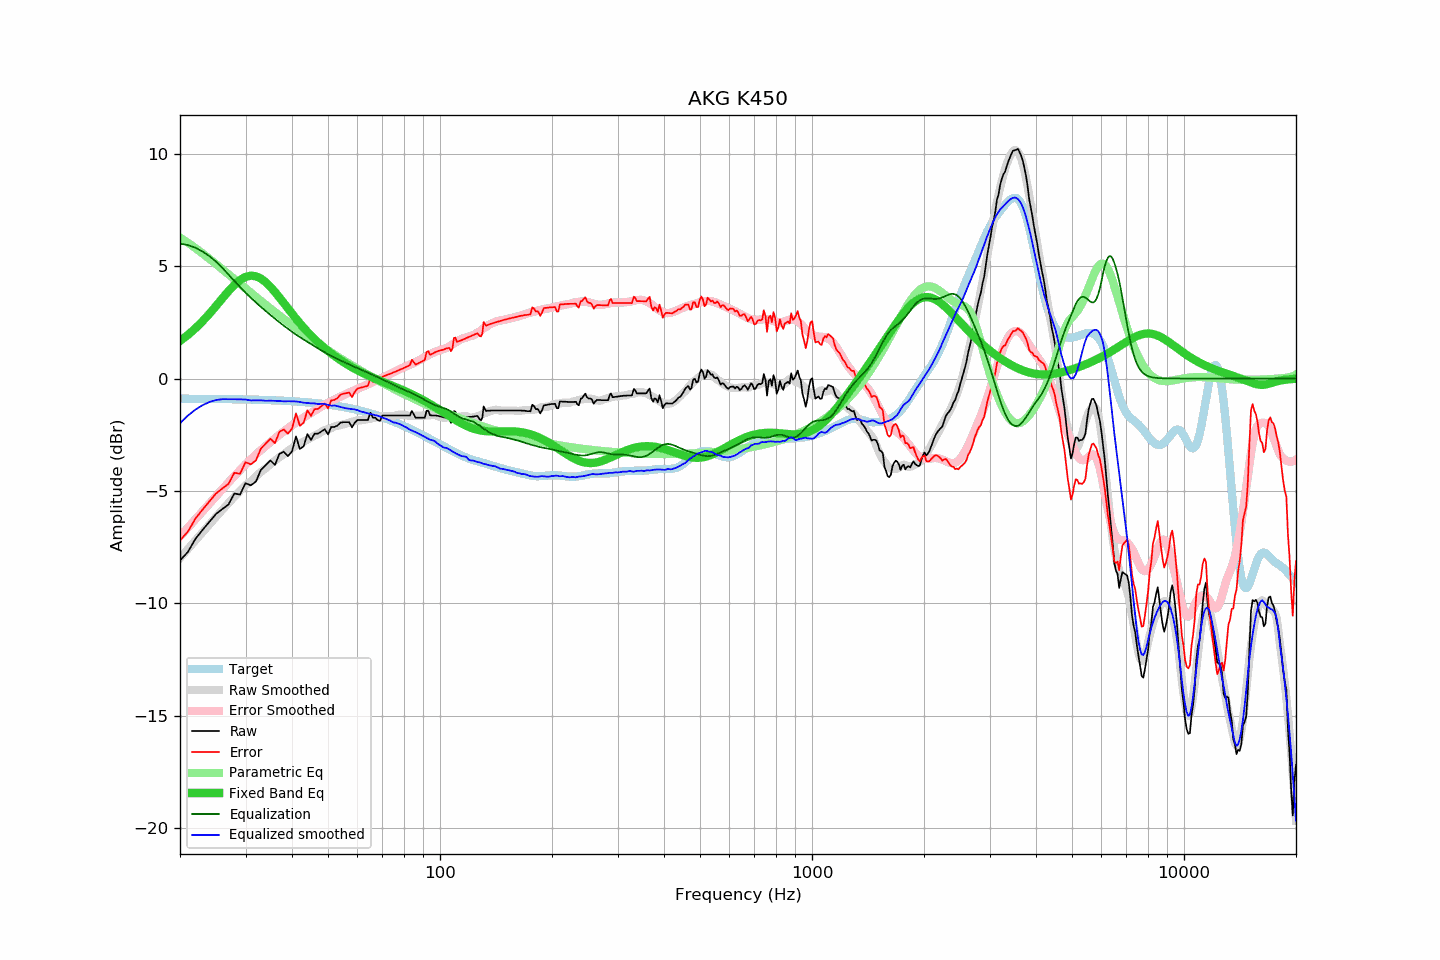

Values plotted in this chart, from the file beside it:
frequency, raw, error, smoothed, error_smoothed, equalization, parametric_eq, equalized_raw, equalized_smoothed, target
20, -8.09, -7.19, -7.99, -7.03, 6.00, 1.67, -2.09, -1.99, -0.90
21, -7.71, -6.81, -7.58, -6.64, 5.94, 1.94, -1.78, -1.65, -0.90
22, -7.13, -6.23, -7.20, -6.27, 5.82, 2.23, -1.32, -1.38, -0.90
23, -6.73, -5.83, -6.83, -5.91, 5.65, 2.55, -1.08, -1.18, -0.90
24, -6.37, -5.47, -6.49, -5.56, 5.44, 2.88, -0.93, -1.04, -0.91
25, -6.02, -5.11, -6.15, -5.23, 5.20, 3.23, -0.83, -0.96, -0.91
26, -5.80, -4.89, -5.84, -4.92, 4.92, 3.57, -0.88, -0.92, -0.91
27, -5.60, -4.69, -5.54, -4.62, 4.62, 3.89, -0.98, -0.92, -0.92
28, -5.11, -4.19, -5.26, -4.34, 4.34, 4.16, -0.77, -0.92, -0.92
29, -5.16, -4.24, -5.00, -4.07, 4.07, 4.38, -1.09, -0.93, -0.93
30, -4.65, -3.72, -4.75, -3.82, 3.82, 4.52, -0.83, -0.93, -0.93
31, -4.75, -3.82, -4.57, -3.59, 3.59, 4.58, -1.16, -0.98, -0.94
32, -4.58, -3.64, -4.35, -3.38, 3.38, 4.55, -1.20, -0.97, -0.94
33, -4.06, -3.12, -4.15, -3.18, 3.18, 4.45, -0.88, -0.97, -0.95
34, -3.85, -2.90, -3.99, -3.00, 3.00, 4.28, -0.85, -0.99, -0.95
35, -3.64, -2.68, -3.81, -2.83, 2.83, 4.08, -0.82, -0.99, -0.96
36, -3.84, -2.87, -3.65, -2.66, 2.66, 3.85, -1.18, -0.99, -0.97
37, -3.35, -2.37, -3.50, -2.50, 2.50, 3.61, -0.85, -1.00, -0.98
38, -3.25, -2.26, -3.37, -2.35, 2.35, 3.36, -0.90, -1.02, -0.99
39, -3.45, -2.45, -3.23, -2.21, 2.21, 3.12, -1.24, -1.01, -1.00
40, -3.24, -2.23, -3.10, -2.08, 2.08, 2.89, -1.16, -1.01, -1.01
41, -2.57, -1.55, -2.98, -1.96, 1.96, 2.67, -0.62, -1.02, -1.02
42, -3.13, -2.10, -2.88, -1.84, 1.84, 2.46, -1.29, -1.04, -1.03
43, -3.01, -1.97, -2.81, -1.73, 1.73, 2.26, -1.28, -1.07, -1.05
44, -2.47, -1.41, -2.72, -1.63, 1.63, 2.08, -0.84, -1.09, -1.06
45, -2.73, -1.66, -2.63, -1.53, 1.53, 1.91, -1.20, -1.10, -1.07
46, -2.45, -1.36, -2.54, -1.43, 1.43, 1.75, -1.02, -1.11, -1.09
47, -2.45, -1.35, -2.47, -1.34, 1.34, 1.61, -1.12, -1.13, -1.11
48, -2.35, -1.23, -2.37, -1.25, 1.25, 1.47, -1.11, -1.13, -1.12
49, -2.25, -1.11, -2.29, -1.16, 1.16, 1.34, -1.09, -1.13, -1.14
50, -2.48, -1.32, -2.25, -1.08, 1.08, 1.22, -1.40, -1.17, -1.16
51, -2.15, -0.97, -2.21, -1.01, 1.01, 1.11, -1.15, -1.21, -1.18
52, -2.15, -0.95, -2.13, -0.93, 0.93, 1.01, -1.22, -1.20, -1.20
53, -2.09, -0.87, -2.10, -0.87, 0.87, 0.91, -1.23, -1.23, -1.22
54, -1.96, -0.72, -2.07, -0.81, 0.81, 0.82, -1.16, -1.27, -1.24
55, -1.94, -0.68, -2.04, -0.74, 0.74, 0.73, -1.20, -1.30, -1.27
56, -1.94, -0.65, -2.01, -0.68, 0.68, 0.65, -1.26, -1.33, -1.29
57, -1.94, -0.63, -1.97, -0.62, 0.62, 0.57, -1.32, -1.34, -1.32
58, -2.17, -0.83, -1.93, -0.57, 0.57, 0.50, -1.61, -1.36, -1.34
59, -1.96, -0.59, -1.89, -0.51, 0.51, 0.43, -1.45, -1.37, -1.37
60, -1.84, -0.44, -1.86, -0.46, 0.46, 0.37, -1.38, -1.41, -1.40
61, -1.84, -0.42, -1.86, -0.41, 0.41, 0.30, -1.44, -1.46, -1.43
62, -1.84, -0.39, -1.84, -0.36, 0.36, 0.25, -1.48, -1.49, -1.46
63, -1.84, -0.35, -1.83, -0.31, 0.31, 0.19, -1.53, -1.52, -1.49
64, -1.84, -0.32, -1.81, -0.26, 0.26, 0.14, -1.58, -1.55, -1.52
65, -1.52, 0.03, -1.79, -0.21, 0.21, 0.09, -1.32, -1.58, -1.55
66, -1.74, -0.16, -1.76, -0.15, 0.15, 0.04, -1.59, -1.61, -1.58
67, -1.74, -0.12, -1.73, -0.10, 0.10, -0.01, -1.64, -1.63, -1.62
68, -1.85, -0.20, -1.71, -0.06, 0.06, -0.05, -1.80, -1.65, -1.65
69, -1.88, -0.19, -1.71, -0.01, 0.01, -0.10, -1.87, -1.70, -1.69
70, -1.64, 0.08, -1.70, 0.04, -0.04, -0.14, -1.68, -1.74, -1.72
71, -1.64, 0.12, -1.69, 0.09, -0.09, -0.18, -1.73, -1.78, -1.76
72, -1.64, 0.16, -1.68, 0.13, -0.13, -0.22, -1.78, -1.81, -1.80
73, -1.64, 0.19, -1.67, 0.18, -0.18, -0.26, -1.82, -1.85, -1.84
74, -1.64, 0.23, -1.68, 0.23, -0.23, -0.30, -1.87, -1.90, -1.87
75, -1.64, 0.27, -1.67, 0.28, -0.28, -0.34, -1.92, -1.95, -1.91
76, -1.64, 0.31, -1.64, 0.33, -0.33, -0.38, -1.97, -1.97, -1.95
77, -1.64, 0.35, -1.62, 0.38, -0.38, -0.42, -2.02, -1.99, -1.99
78, -1.64, 0.39, -1.61, 0.42, -0.42, -0.46, -2.06, -2.03, -2.03
79, -1.64, 0.43, -1.61, 0.46, -0.46, -0.50, -2.10, -2.07, -2.07
... 553 more rows
